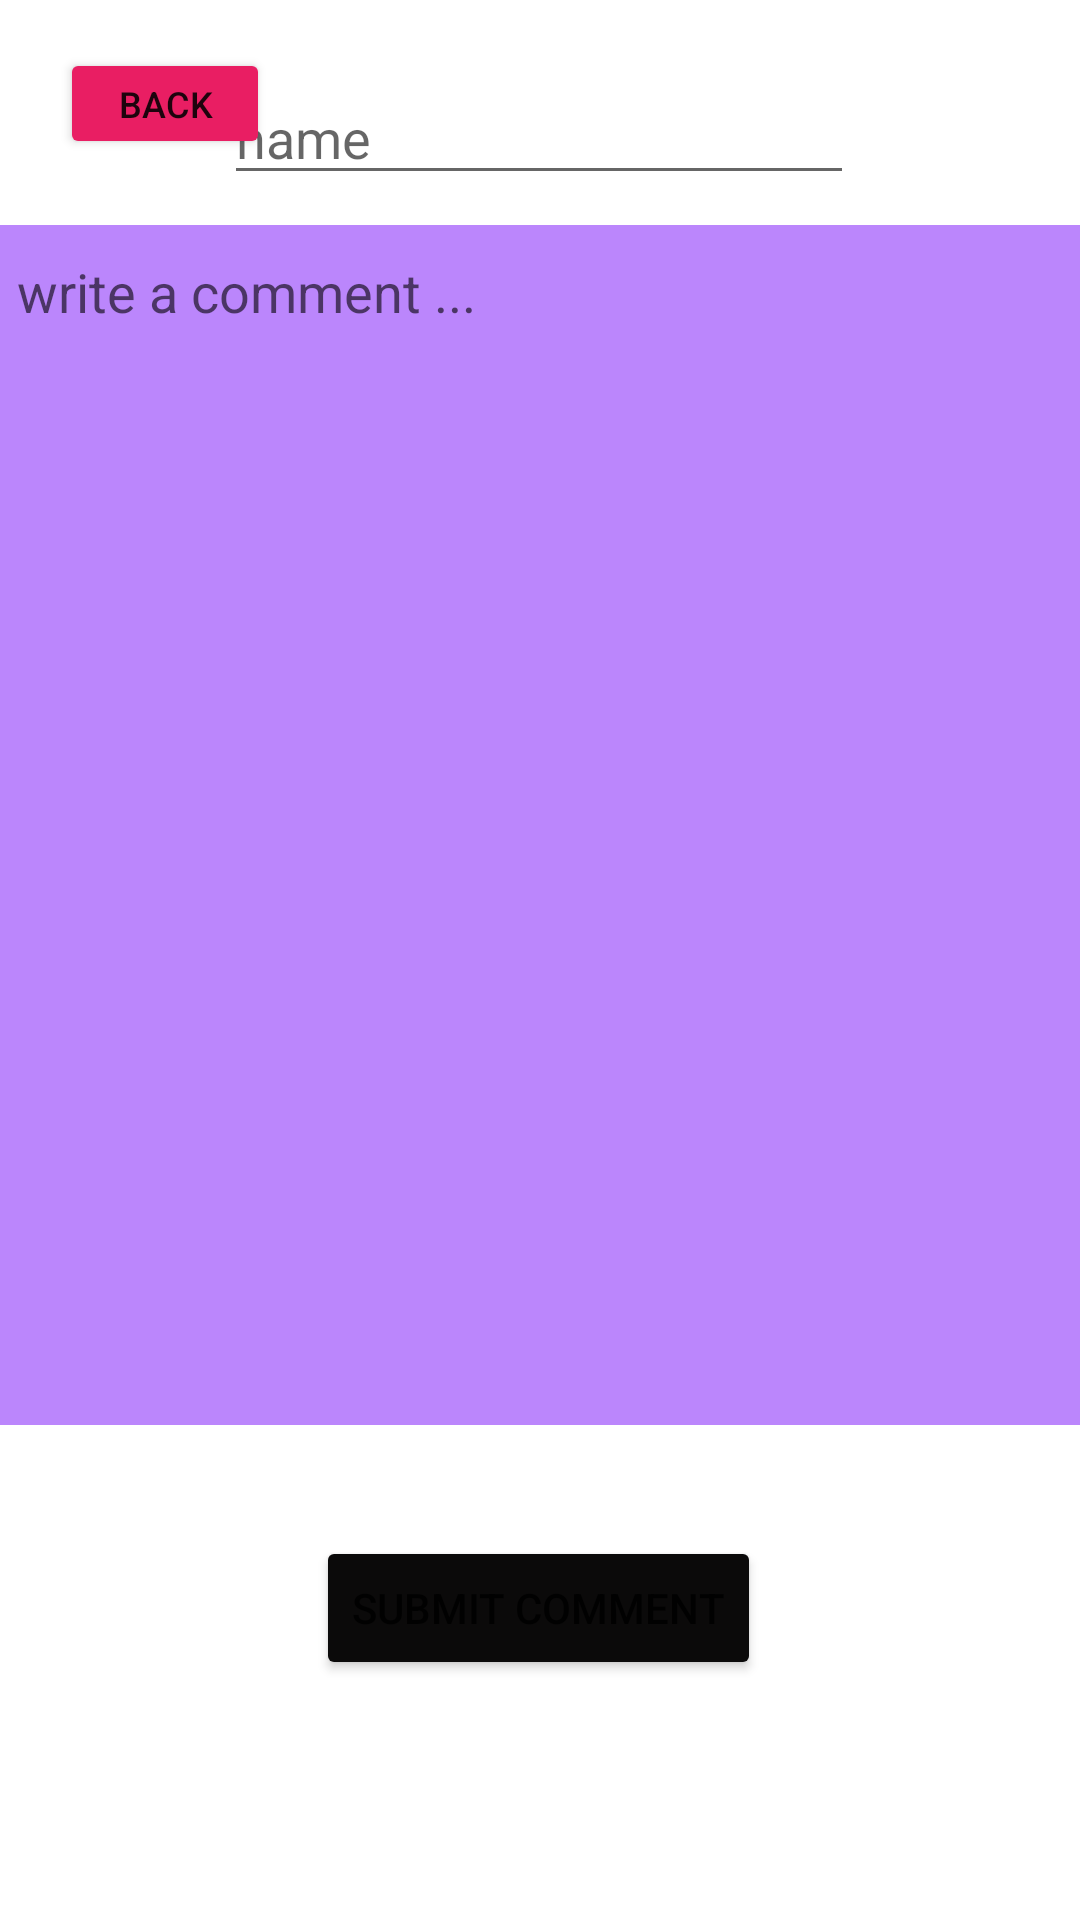

Produce the Android XML layout that renders to this screen, including the resource entries it uses.
<!-- AndroidManifest.xml: application theme Theme.SavingTogether -->
<!-- res/layout/activity_comment.xml -->
<?xml version="1.0" encoding="utf-8"?>
<androidx.constraintlayout.widget.ConstraintLayout xmlns:android="http://schemas.android.com/apk/res/android"
    xmlns:app="http://schemas.android.com/apk/res-auto"
    xmlns:tools="http://schemas.android.com/tools"
    android:layout_width="match_parent"
    android:layout_height="match_parent"
    tools:context=".CommentActivity">

    <Button
        android:id="@+id/commentBackButton"
        android:layout_width="70dp"
        android:layout_height="37dp"
        android:layout_marginStart="20dp"
        android:layout_marginTop="16dp"
        android:layout_marginEnd="27dp"
        android:layout_marginBottom="12dp"
        android:backgroundTint="#E91E63"
        android:text="Back"
        android:textSize="12sp"
        app:layout_constraintBottom_toTopOf="@+id/forumPost"
        app:layout_constraintEnd_toStartOf="@+id/forumPostTitle"
        app:layout_constraintStart_toStartOf="parent"
        app:layout_constraintTop_toTopOf="parent" />

    <EditText
        android:id="@+id/editComment"
        android:layout_width="370sp"
        android:layout_height="400sp"
        android:layout_marginBottom="196dp"
        android:background="@color/purple_200"
        android:ems="10"
        android:gravity="start|top"
        android:hint="write a comment ..."
        android:inputType="textMultiLine"
        android:paddingLeft="10sp"
        android:paddingTop="10sp"
        android:paddingRight="10sp"
        android:paddingBottom="10sp"
        android:textColor="@color/black"
        app:layout_constraintBottom_toBottomOf="parent"
        app:layout_constraintEnd_toEndOf="parent"
        app:layout_constraintHorizontal_bias="0.487"
        app:layout_constraintStart_toStartOf="parent"
        app:layout_constraintTop_toBottomOf="@+id/commentName"
        app:layout_constraintVertical_bias="1.0"
        tools:ignore="SpeakableTextPresentCheck,SpeakableTextPresentCheck" />

    <Button
        android:id="@+id/submitCommentButton"
        android:layout_width="wrap_content"
        android:layout_height="wrap_content"
        android:layout_marginTop="37dp"
        android:layout_marginBottom="80dp"
        android:backgroundTint="#0B0A0A"
        android:text="Submit Comment"
        app:layout_constraintBottom_toBottomOf="parent"
        app:layout_constraintEnd_toEndOf="parent"
        app:layout_constraintHorizontal_bias="0.497"
        app:layout_constraintStart_toStartOf="parent"
        app:layout_constraintTop_toBottomOf="@+id/editComment" />

    <Button
        android:id="@+id/backCommentButton"
        android:layout_width="wrap_content"
        android:layout_height="wrap_content"
        android:layout_marginTop="37dp"
        android:layout_marginBottom="80dp"
        android:alpha="0"
        android:backgroundTint="#E91E63"
        android:text="Back"
        app:layout_constraintBottom_toBottomOf="parent"
        app:layout_constraintEnd_toEndOf="parent"
        app:layout_constraintStart_toStartOf="parent"
        app:layout_constraintTop_toBottomOf="@+id/editComment" />

    <EditText
        android:id="@+id/commentName"
        android:layout_width="wrap_content"
        android:layout_height="wrap_content"
        android:layout_marginTop="69dp"
        android:layout_marginBottom="10dp"
        android:ems="10"
        android:hint="name"
        android:inputType="textPersonName"
        app:layout_constraintBottom_toTopOf="@+id/editComment"
        app:layout_constraintEnd_toEndOf="parent"
        app:layout_constraintHorizontal_bias="0.497"
        app:layout_constraintStart_toStartOf="parent"
        app:layout_constraintTop_toTopOf="parent" />
</androidx.constraintlayout.widget.ConstraintLayout>
<!-- resources referenced by this layout -->
<resources>
  <style name="Theme.SavingTogether" parent="Theme.MaterialComponents.DayNight.DarkActionBar">
          
          <item name="colorPrimary">@color/purple_500</item>
          <item name="colorPrimaryVariant">@color/purple_700</item>
          <item name="colorOnPrimary">@color/white</item>
          
          <item name="colorSecondary">@color/teal_200</item>
          <item name="colorSecondaryVariant">@color/teal_700</item>
          <item name="colorOnSecondary">@color/black</item>
          
          <item name="android:statusBarColor">?attr/colorPrimaryVariant</item>
          
      </style>
  <!-- not gathered from this repository: default colours our renderer supplied (Android Studio template values) -->
  <color name="purple_200">#FFBB86FC</color>
  <color name="purple_500">#FF6200EE</color>
  <color name="purple_700">#FF3700B3</color>
  <color name="teal_200">#FF03DAC5</color>
  <color name="teal_700">#FF018786</color>
  <color name="black">#FF000000</color>
  <color name="white">#FFFFFFFF</color>
</resources>
